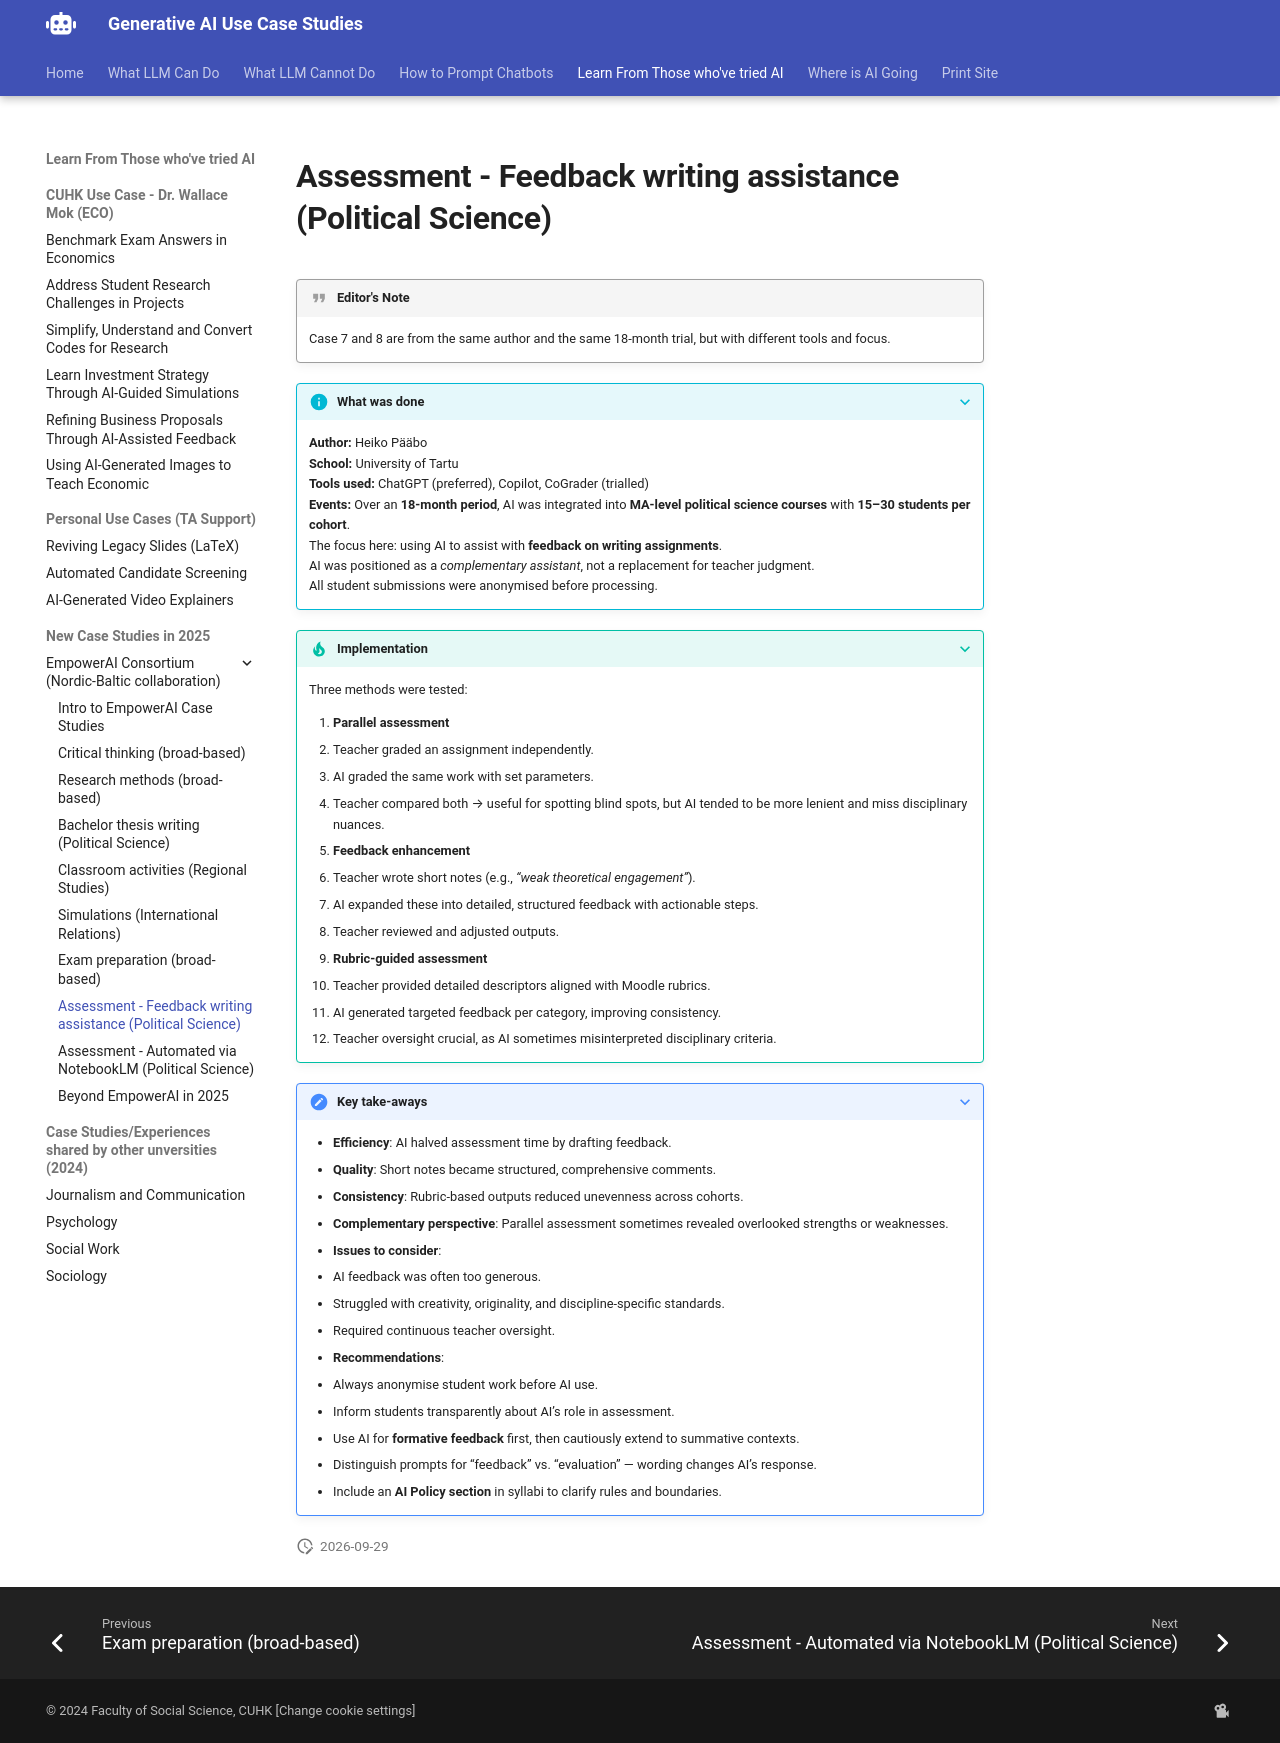

repository: Georgechengtai/Generative-AI-use-case-studies · page: empowerai_7/index.html · generator: mkdocs

# Assessment - Feedback writing assistance (Political Science)

!!! quote "Editor's Note"

    Case 7 and 8 are from the same author and the same 18‑month trial, but with different tools and focus.

???+ info "What was done"
    **Author:** Heiko Pääbo  
    **School:** University of Tartu  
    **Tools used:** ChatGPT (preferred), Copilot, CoGrader (trialled)  
    **Events:** Over an **18‑month period**, AI was integrated into **MA‑level political science courses** with **15–30 students per cohort**.  
    The focus here: using AI to assist with **feedback on writing assignments**.  
    AI was positioned as a *complementary assistant*, not a replacement for teacher judgment.  
    All student submissions were anonymised before processing.

???+ tip "Implementation"
    Three methods were tested:  

    1. **Parallel assessment**  
       - Teacher graded an assignment independently.  
       - AI graded the same work with set parameters.  
       - Teacher compared both → useful for spotting blind spots, but AI tended to be more lenient and miss disciplinary nuances.  

    2. **Feedback enhancement**  
       - Teacher wrote short notes (e.g., *“weak theoretical engagement”*).  
       - AI expanded these into detailed, structured feedback with actionable steps.  
       - Teacher reviewed and adjusted outputs.  

    3. **Rubric‑guided assessment**  
       - Teacher provided detailed descriptors aligned with Moodle rubrics.  
       - AI generated targeted feedback per category, improving consistency.  
       - Teacher oversight crucial, as AI sometimes misinterpreted disciplinary criteria.  

???+ note "Key take‑aways"
    - **Efficiency**: AI halved assessment time by drafting feedback.  
    - **Quality**: Short notes became structured, comprehensive comments.  
    - **Consistency**: Rubric‑based outputs reduced unevenness across cohorts.  
    - **Complementary perspective**: Parallel assessment sometimes revealed overlooked strengths or weaknesses.  
    - **Issues to consider**:  
      - AI feedback was often too generous.  
      - Struggled with creativity, originality, and discipline‑specific standards.  
      - Required continuous teacher oversight.  
    - **Recommendations**:  
      - Always anonymise student work before AI use.  
      - Inform students transparently about AI’s role in assessment.  
      - Use AI for **formative feedback** first, then cautiously extend to summative contexts.  
      - Distinguish prompts for “feedback” vs. “evaluation” — wording changes AI’s response.  
      - Include an **AI Policy section** in syllabi to clarify rules and boundaries.
